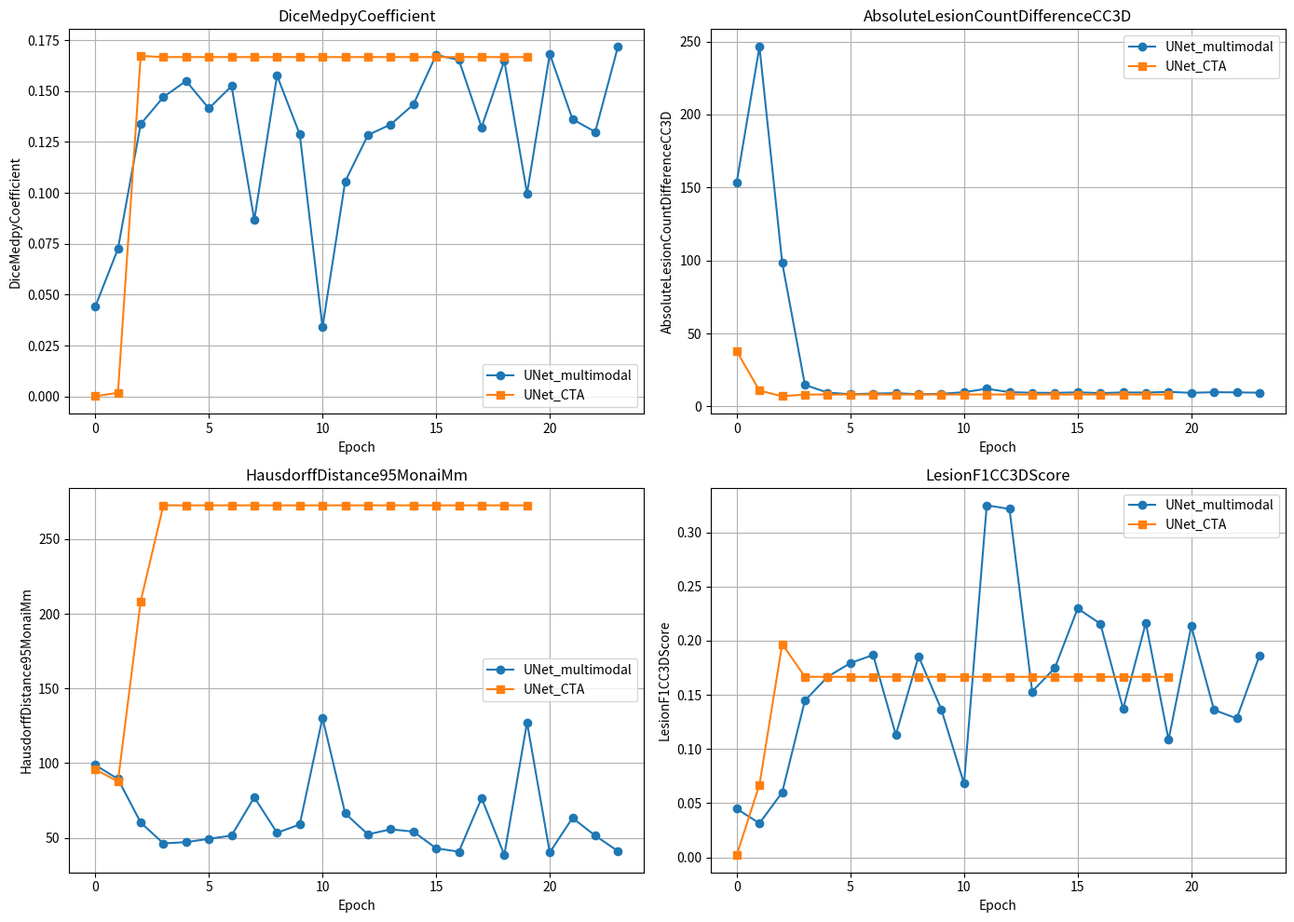

Recreate this plot in Python.
import matplotlib.pyplot as plt
import numpy as np

# --- Daten: UNet_multimodal_experiments ---
unet_multi = {
    "DiceMedpyCoefficient": [0.044073,0.072495,0.133766,0.147049,0.154912,0.141451,0.152428,0.086667,0.157592,0.128710,
                             0.033959,0.105659,0.128392,0.133569,0.143362,0.167734,0.165256,0.132208,0.164874,0.099700,
                             0.168248,0.136155,0.129919,0.171777],
    "AbsoluteLesionCountDifferenceCC3D": [153.633333,246.433333,98.466667,14.733333,9.5,8.366667,8.833333,9.1,8.366667,8.666667,
                                          9.766667,12.133333,9.8,9.4,9.3,9.666667,9.166667,9.6,9.5,10.0,
                                          9.333333,9.766667,9.633333,9.433333],
    "HausdorffDistance95MonaiMm": [98.761523,89.423827,60.305877,46.325866,47.164204,49.366878,51.574026,77.194433,53.420192,59.005548,
                                   130.362531,66.351884,52.353885,55.765636,54.196971,43.039722,40.770241,76.596374,38.616892,127.261961,
                                   40.249259,63.369625,51.512533,41.128391],
    "LesionF1CC3DScore": [0.044793,0.031401,0.06,0.144773,0.16672,0.179343,0.18686,0.113131,0.185606,0.136741,
                          0.068005,0.325024,0.321681,0.153079,0.175036,0.229781,0.215666,0.137108,0.216535,0.108487,
                          0.213401,0.136083,0.128295,0.186159]
}

# --- Daten: UNet_CTA_fold0 ---
unet_cta = {
    "DiceMedpyCoefficient": [0.000131,0.001846,0.167231,0.166667,0.166667,0.166667,0.166667,0.166667,0.166667,0.166667,
                             0.166667,0.166667,0.166667,0.166667,0.166667,0.166667,0.166667,0.166667,0.166667,0.166667],
    "AbsoluteLesionCountDifferenceCC3D": [37.833333,10.833333,7.0,8.166667,8.166667,8.166667,8.166667,8.166667,8.166667,8.166667,
                                          8.166667,8.166667,8.166667,8.166667,8.166667,8.166667,8.166667,8.166667,8.166667,8.166667],
    "HausdorffDistance95MonaiMm": [95.902288,87.740668,208.408791,272.628793,272.628793,272.628793,272.628793,272.628793,272.628793,272.628793,
                                   272.628793,272.628793,272.628793,272.628793,272.628793,272.628793,272.628793,272.628793,272.628793,272.628793],
    "LesionF1CC3DScore": [0.002222,0.0671,0.19697,0.166667,0.166667,0.166667,0.166667,0.166667,0.166667,0.166667,
                          0.166667,0.166667,0.166667,0.166667,0.166667,0.166667,0.166667,0.166667,0.166667,0.166667]
}

metrics = list(unet_multi.keys())
x_multi = np.arange(len(next(iter(unet_multi.values()))))
x_cta = np.arange(len(next(iter(unet_cta.values()))))

fig, axes = plt.subplots(2, 2, figsize=(14, 10))
axes = axes.flatten()

for i, metric in enumerate(metrics):
    ax = axes[i]
    ax.plot(x_multi, unet_multi[metric], marker="o", label="UNet_multimodal")
    ax.plot(x_cta, unet_cta[metric], marker="s", label="UNet_CTA")
    ax.set_title(metric)
    ax.set_xlabel("Epoch")
    ax.set_ylabel(metric)
    ax.legend()
    ax.grid(True)

plt.tight_layout()
plt.show()
